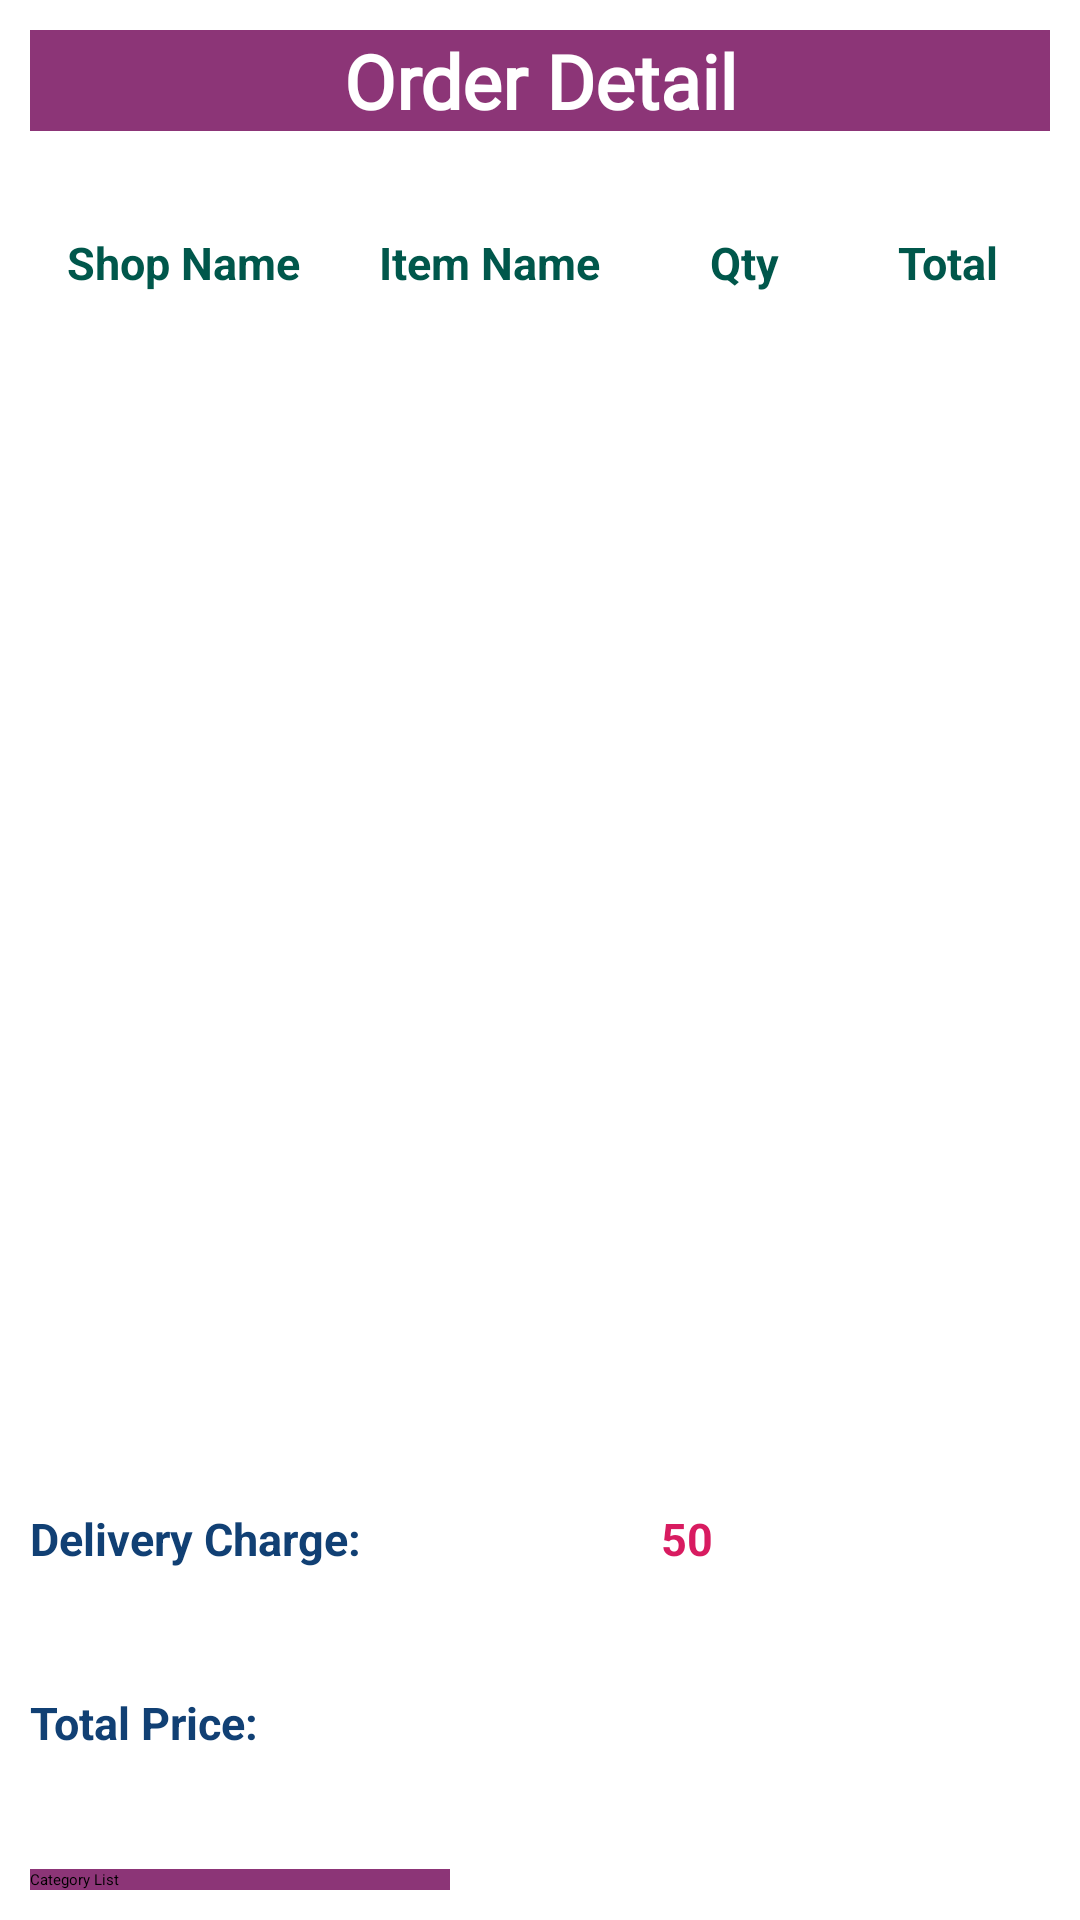

Layout XML and referenced resources for this Android screen:
<!-- AndroidManifest.xml: application theme Theme.AppCompat.Light.NoActionBar.FullScreen -->
<!-- res/layout/list_order_detail.xml -->
<?xml version="1.0" encoding="utf-8"?>
<LinearLayout xmlns:android="http://schemas.android.com/apk/res/android"
    android:orientation="vertical"
    android:layout_width="match_parent"
    android:layout_height="match_parent"

    android:padding="10dp">





    <LinearLayout
        android:layout_width="match_parent"
        android:layout_height="0dp"
        android:layout_weight="7"
        android:gravity="center"
        android:orientation="vertical"
        android:background="@color/colorpurple">


        <TextView
            android:layout_width="match_parent"
            android:layout_height="wrap_content"
            android:layout_marginLeft="10dp"
            android:layout_marginRight="10dp"
            android:background="@drawable/border"
            android:fontFamily="@font/aldrich"
            android:gravity="center"
            android:text="Order Detail"
            android:textColor="@color/colorWhite"
            android:textSize="25sp"
            android:textStyle="bold" />
    </LinearLayout>
    <LinearLayout
        android:layout_width="match_parent"
        android:layout_height="wrap_content"
        android:layout_weight="4"
        android:orientation="horizontal">






    </LinearLayout>

    <LinearLayout
        android:layout_width="match_parent"
        android:layout_height="wrap_content"
        android:layout_weight="1"
        android:background="@drawable/border"

        android:orientation="vertical">
        <LinearLayout
            android:layout_width="match_parent"
            android:layout_height="wrap_content"
            android:background="@drawable/border"


            >


            <LinearLayout
                android:layout_width="0dp"
                android:layout_height="50dp"
                android:layout_weight="3"
                android:orientation="horizontal">

                <TextView
                    android:layout_width="match_parent"
                    android:layout_height="match_parent"
                    android:background="@color/colorWhite"
                    android:textColor="@color/colorGG"
                    android:gravity="center"
                    android:text="Shop Name"

                    android:textSize="15sp"
                    android:textStyle="bold">

                </TextView>
            </LinearLayout>

            <LinearLayout
                android:layout_width="0dp"
                android:layout_height="50dp"
                android:layout_weight="3"
                android:orientation="horizontal">

                <EditText
                    android:id="@+id/orderId"
                    android:layout_width="match_parent"
                    android:layout_height="match_parent"
                    android:text="Item Name"
                    android:gravity="center"
                    android:background="@color/colorWhite"
                    android:textColor="@color/colorGG"
                    android:textSize="15sp"
                    android:textStyle="bold">

                </EditText>
            </LinearLayout>
            <LinearLayout
                android:layout_width="0dp"
                android:layout_height="50dp"
                android:layout_weight="2"
                android:orientation="horizontal">

                <TextView
                    android:layout_width="match_parent"
                    android:layout_height="match_parent"
                    android:background="@color/colorWhite"
                    android:gravity="center"
                    android:text="Qty"
                    android:textColor="@color/colorGG"

                    android:textSize="15sp"
                    android:textStyle="bold">

                </TextView>
            </LinearLayout>
            <LinearLayout
                android:layout_width="0dp"
                android:layout_height="50dp"
                android:layout_weight="2"
                android:orientation="horizontal">

                <TextView
                    android:layout_width="match_parent"
                    android:layout_height="match_parent"
                    android:text="Total"
                    android:gravity="center"
                    android:background="@color/colorWhite"
                    android:textColor="@color/colorGG"

                    android:textSize="15sp"
                    android:textStyle="bold">

                </TextView>
            </LinearLayout>

        </LinearLayout>

    </LinearLayout>





    <LinearLayout
        android:layout_width="match_parent"
        android:layout_height="0dp"
        android:layout_weight="80"
        android:padding="2dp"
        android:orientation="horizontal">


        <ListView
            android:id="@+id/table_order_detaillist"
            android:layout_width="match_parent"
            android:layout_height="wrap_content"
            android:background="@drawable/border_table"/>

    </LinearLayout>


    <LinearLayout
        android:layout_width="match_parent"
        android:layout_height="wrap_content"
        android:layout_weight="3"
        android:layout_marginBottom="20dp"
        android:background="@drawable/border"
        android:orientation="horizontal">

        <TextView
            android:layout_width="wrap_content"
            android:layout_height="match_parent"
            android:text="Delivery Charge:"
            android:layout_gravity="center
"
            android:textColor="@color/colorBlue"
            android:textStyle="bold"
            android:textSize="15sp">
        </TextView>


        <TextView
            android:layout_width="100dp"
            android:layout_height="match_parent"
            android:layout_gravity="center"
            android:textColor="@color/colorBlack"
            android:textStyle="bold"
            android:textSize="20sp">
        </TextView>

        <TextView
            android:layout_width="150dp"
            android:id="@+id/delivery_Charge"
            android:layout_height="match_parent"
            android:layout_gravity="center"
            android:textColor="@color/colorPink"
            android:text="50"
            android:textStyle="bold"
            android:textSize="15sp">
        </TextView>
    </LinearLayout>

    <LinearLayout

        android:layout_width="match_parent"
        android:layout_height="wrap_content"
        android:layout_weight="3"
        android:layout_marginBottom="20dp"
        android:background="@drawable/border"
        android:orientation="horizontal">

        <TextView
            android:layout_width="wrap_content"
            android:layout_height="match_parent"
            android:text="Total Price: "
            android:textColor="@color/colorBlue"
            android:textStyle="bold"
            android:textSize="15sp"/>

        <TextView
            android:layout_width="100dp"
            android:layout_height="match_parent"
            android:layout_gravity="center"
            android:textColor="@color/colorBlack"
            android:textStyle="bold"
            android:textSize="18sp">
        </TextView>



        <TextView
            android:id="@+id/grand_total"
            android:layout_width="190dp"
            android:layout_height="match_parent"
            android:textColor="@color/colorAccent"
            android:textStyle="bold"
            android:textSize="18sp">

        </TextView>
    </LinearLayout>
    <LinearLayout
        android:layout_width="match_parent"
        android:layout_height="wrap_content"

        >

        <Button
            android:layout_width="match_parent"
            android:layout_height="wrap_content"
            android:layout_gravity="center"
            android:layout_marginRight="200dp"
            android:text="Category List"
            android:id="@+id/gotoCategory"
            android:background="@color/colorpurple">

        </Button>
    </LinearLayout>

</LinearLayout>
<!-- resources referenced by this layout -->
<resources>
  <color name="colorAccent">#03DAC5</color>
  <color name="colorBlack">#040304</color>
  <color name="colorBlue">#114074</color>
  <color name="colorGG">#00574B</color>
  <color name="colorPink">#D81B60</color>
  <color name="colorWhite">#FFFFFF</color>
  <color name="colorpurple">#FF8C3577</color>
</resources>
